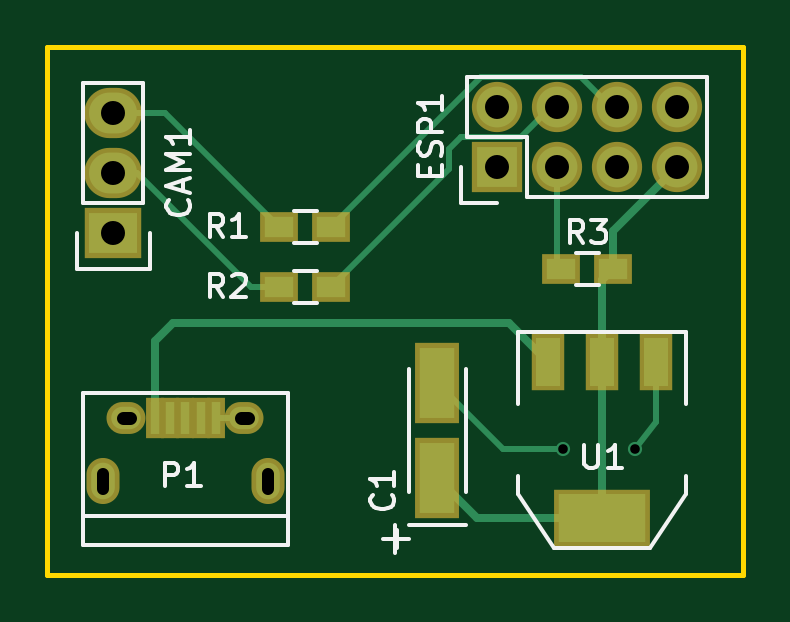
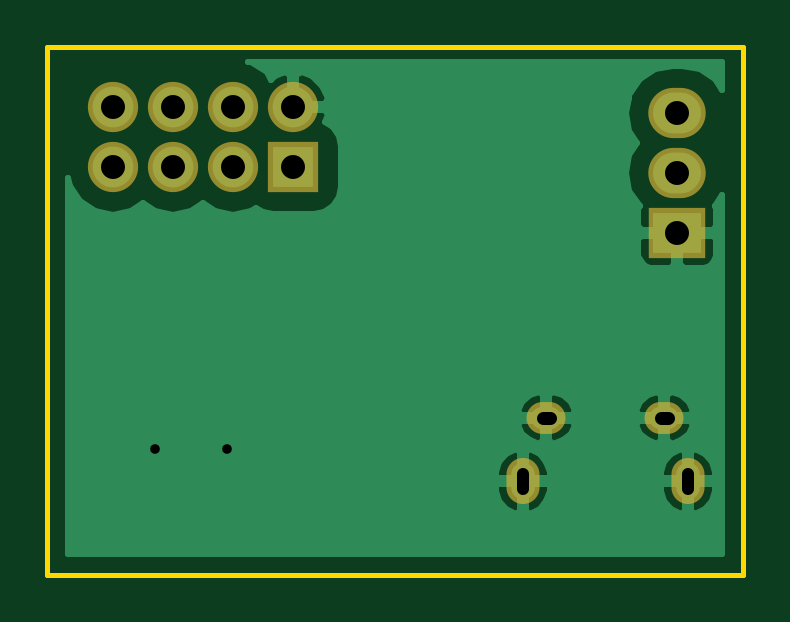
Circuit board: 8 layer files. Board 29.5 x 22.4 mm.
- bottom_copper: CanonWiFiMote.GBL (14203 bytes)
- bottom_silk: CanonWiFiMote.GBO (306 bytes)
- bottom_mask: CanonWiFiMote.GBS (887 bytes)
- outline: CanonWiFiMote.GKO (534 bytes)
- top_copper: CanonWiFiMote.GTL (3341 bytes)
- top_silk: CanonWiFiMote.GTO (7622 bytes)
- top_mask: CanonWiFiMote.GTS (1485 bytes)
- drill: CanonWiFiMote.XLN (532 bytes)

=== bottom_copper: CanonWiFiMote.GBL (14203 bytes, source omitted) ===
=== bottom_silk: CanonWiFiMote.GBO ===
G04 #@! TF.FileFunction,Legend,Bot*
%FSLAX46Y46*%
G04 Gerber Fmt 4.6, Leading zero omitted, Abs format (unit mm)*
G04 Created by KiCad (PCBNEW (2015-10-27 BZR 1, Git 48df08c)-product) date Thu 14 Jan 2016 01:38:52 AM PST*
%MOMM*%
G01*
G04 APERTURE LIST*
%ADD10C,0.100000*%
G04 APERTURE END LIST*
D10*
M02*

=== bottom_mask: CanonWiFiMote.GBS ===
G04 #@! TF.FileFunction,Soldermask,Bot*
%FSLAX46Y46*%
G04 Gerber Fmt 4.6, Leading zero omitted, Abs format (unit mm)*
G04 Created by KiCad (PCBNEW (2015-10-27 BZR 1, Git 48df08c)-product) date Thu 14 Jan 2016 01:38:52 AM PST*
%MOMM*%
G01*
G04 APERTURE LIST*
%ADD10C,0.100000*%
%ADD11R,2.127200X2.127200*%
%ADD12O,2.127200X2.127200*%
%ADD13O,1.650000X1.350000*%
%ADD14O,1.400000X1.950000*%
%ADD15R,2.432000X2.127200*%
%ADD16O,2.432000X2.127200*%
G04 APERTURE END LIST*
D10*
D11*
X140970000Y-90932000D03*
D12*
X140970000Y-88392000D03*
X143510000Y-90932000D03*
X143510000Y-88392000D03*
X146050000Y-90932000D03*
X146050000Y-88392000D03*
X148590000Y-90932000D03*
X148590000Y-88392000D03*
D13*
X125261100Y-101561460D03*
X130261100Y-101561460D03*
D14*
X124261100Y-104261460D03*
X131261100Y-104261460D03*
D15*
X124714000Y-93726000D03*
D16*
X124714000Y-91186000D03*
X124714000Y-88646000D03*
M02*

=== outline: CanonWiFiMote.GKO ===
G04 #@! TF.FileFunction,Other,User*
%FSLAX46Y46*%
G04 Gerber Fmt 4.6, Leading zero omitted, Abs format (unit mm)*
G04 Created by KiCad (PCBNEW (2015-10-27 BZR 1, Git 48df08c)-product) date Thu 14 Jan 2016 01:14:55 AM PST*
%MOMM*%
G01*
G04 APERTURE LIST*
%ADD10C,0.100000*%
%ADD11C,0.200000*%
G04 APERTURE END LIST*
D10*
D11*
X121920000Y-85852000D02*
X151384000Y-85852000D01*
X151384000Y-108204000D02*
X151384000Y-85852000D01*
X121920000Y-108204000D02*
X151384000Y-108204000D01*
X121920000Y-85852000D02*
X121920000Y-108204000D01*
M02*

=== top_copper: CanonWiFiMote.GTL ===
G04 #@! TF.FileFunction,Copper,L1,Top,Mixed*
%FSLAX46Y46*%
G04 Gerber Fmt 4.6, Leading zero omitted, Abs format (unit mm)*
G04 Created by KiCad (PCBNEW (2015-10-27 BZR 1, Git 48df08c)-product) date Thu 14 Jan 2016 01:38:52 AM PST*
%MOMM*%
G01*
G04 APERTURE LIST*
%ADD10C,0.100000*%
%ADD11R,1.501140X2.999740*%
%ADD12R,1.727200X1.727200*%
%ADD13O,1.727200X1.727200*%
%ADD14R,0.400000X1.350000*%
%ADD15O,1.250000X0.950000*%
%ADD16O,1.000000X1.550000*%
%ADD17R,1.200000X0.900000*%
%ADD18R,3.657600X2.032000*%
%ADD19R,1.016000X2.032000*%
%ADD20R,2.032000X1.727200*%
%ADD21O,2.032000X1.727200*%
%ADD22C,0.600000*%
%ADD23C,0.250000*%
%ADD24C,0.350000*%
G04 APERTURE END LIST*
D10*
D11*
X138430000Y-100109020D03*
X138430000Y-104106980D03*
D12*
X140970000Y-90932000D03*
D13*
X140970000Y-88392000D03*
X143510000Y-90932000D03*
X143510000Y-88392000D03*
X146050000Y-90932000D03*
X146050000Y-88392000D03*
X148590000Y-90932000D03*
X148590000Y-88392000D03*
D14*
X126461100Y-101561460D03*
X127111100Y-101561460D03*
X127761100Y-101561460D03*
X128411100Y-101561460D03*
X129061100Y-101561460D03*
D15*
X125261100Y-101561460D03*
X130261100Y-101561460D03*
D16*
X124261100Y-104261460D03*
X131261100Y-104261460D03*
D17*
X131742000Y-93472000D03*
X133942000Y-93472000D03*
X131742000Y-96012000D03*
X133942000Y-96012000D03*
X143680000Y-95250000D03*
X145880000Y-95250000D03*
D18*
X145415000Y-105791000D03*
D19*
X145415000Y-99187000D03*
X143129000Y-99187000D03*
X147701000Y-99187000D03*
D20*
X124714000Y-93726000D03*
D21*
X124714000Y-91186000D03*
X124714000Y-88646000D03*
D22*
X143764000Y-102870000D03*
X146812000Y-102870000D03*
D23*
X129061100Y-101561460D02*
X130261100Y-101561460D01*
X143764000Y-102870000D02*
X141190980Y-102870000D01*
X146812000Y-102870000D02*
X147701000Y-101727000D01*
X147701000Y-99187000D02*
X147701000Y-101727000D01*
X141190980Y-102870000D02*
X138430000Y-100109020D01*
X138430000Y-100109020D02*
X138971020Y-100109020D01*
D24*
X138430000Y-104106980D02*
X140114020Y-105791000D01*
X140114020Y-105791000D02*
X145415000Y-105791000D01*
X145415000Y-99187000D02*
X145415000Y-105791000D01*
X145880000Y-95250000D02*
X145415000Y-95715000D01*
X145415000Y-95715000D02*
X145415000Y-99187000D01*
X148590000Y-90932000D02*
X145880000Y-93642000D01*
X145880000Y-93642000D02*
X145880000Y-95250000D01*
D23*
X131742000Y-93472000D02*
X126916000Y-88646000D01*
X126916000Y-88646000D02*
X124714000Y-88646000D01*
X131742000Y-96012000D02*
X130556000Y-96012000D01*
X130556000Y-96012000D02*
X125730000Y-91186000D01*
X125730000Y-91186000D02*
X124714000Y-91186000D01*
X143510000Y-90932000D02*
X143510000Y-95080000D01*
X143510000Y-95080000D02*
X143680000Y-95250000D01*
X143510000Y-88392000D02*
X143256000Y-88392000D01*
X143256000Y-88392000D02*
X141986000Y-89662000D01*
X141986000Y-89662000D02*
X139446000Y-89662000D01*
X139446000Y-89662000D02*
X138938000Y-90170000D01*
X138938000Y-90170000D02*
X138938000Y-91016000D01*
X138938000Y-91016000D02*
X133942000Y-96012000D01*
X146050000Y-88392000D02*
X145796000Y-88392000D01*
X145796000Y-88392000D02*
X144526000Y-87122000D01*
X144526000Y-87122000D02*
X140292000Y-87122000D01*
X140292000Y-87122000D02*
X133942000Y-93472000D01*
D24*
X143129000Y-99187000D02*
X141478000Y-97536000D01*
X126461100Y-98328900D02*
X126461100Y-101561460D01*
X127254000Y-97536000D02*
X126461100Y-98328900D01*
X141478000Y-97536000D02*
X127254000Y-97536000D01*
M02*

=== top_silk: CanonWiFiMote.GTO (7622 bytes, source omitted) ===
=== top_mask: CanonWiFiMote.GTS ===
G04 #@! TF.FileFunction,Soldermask,Top*
%FSLAX46Y46*%
G04 Gerber Fmt 4.6, Leading zero omitted, Abs format (unit mm)*
G04 Created by KiCad (PCBNEW (2015-10-27 BZR 1, Git 48df08c)-product) date Thu 14 Jan 2016 01:38:52 AM PST*
%MOMM*%
G01*
G04 APERTURE LIST*
%ADD10C,0.100000*%
%ADD11R,1.901140X3.399740*%
%ADD12R,2.127200X2.127200*%
%ADD13O,2.127200X2.127200*%
%ADD14R,0.800000X1.750000*%
%ADD15O,1.650000X1.350000*%
%ADD16O,1.400000X1.950000*%
%ADD17R,1.600000X1.300000*%
%ADD18R,4.057600X2.432000*%
%ADD19R,1.416000X2.432000*%
%ADD20R,2.432000X2.127200*%
%ADD21O,2.432000X2.127200*%
G04 APERTURE END LIST*
D10*
D11*
X138430000Y-100109020D03*
X138430000Y-104106980D03*
D12*
X140970000Y-90932000D03*
D13*
X140970000Y-88392000D03*
X143510000Y-90932000D03*
X143510000Y-88392000D03*
X146050000Y-90932000D03*
X146050000Y-88392000D03*
X148590000Y-90932000D03*
X148590000Y-88392000D03*
D14*
X126461100Y-101561460D03*
X127111100Y-101561460D03*
X127761100Y-101561460D03*
X128411100Y-101561460D03*
X129061100Y-101561460D03*
D15*
X125261100Y-101561460D03*
X130261100Y-101561460D03*
D16*
X124261100Y-104261460D03*
X131261100Y-104261460D03*
D17*
X131742000Y-93472000D03*
X133942000Y-93472000D03*
X131742000Y-96012000D03*
X133942000Y-96012000D03*
X143680000Y-95250000D03*
X145880000Y-95250000D03*
D18*
X145415000Y-105791000D03*
D19*
X145415000Y-99187000D03*
X143129000Y-99187000D03*
X147701000Y-99187000D03*
D20*
X124714000Y-93726000D03*
D21*
X124714000Y-91186000D03*
X124714000Y-88646000D03*
M02*

=== drill: CanonWiFiMote.XLN ===
M48
;DRILL file {KiCad (2015-10-27 BZR 1, Git 48df08c)-product} date Thu 14 Jan 2016 01:38:54 AM PST
;FORMAT={-:-/ absolute / inch / decimal}
FMAT,2
INCH,TZ
T1C0.016
T2C0.020
T3C0.022
T4C0.040
%
G90
G05
M72
T1
X5.66Y-4.05
X5.78Y-4.05
T4
X4.91Y-3.49
X4.91Y-3.59
X4.91Y-3.69
X5.55Y-3.48
X5.55Y-3.58
X5.65Y-3.48
X5.65Y-3.58
X5.75Y-3.48
X5.75Y-3.58
X5.85Y-3.48
X5.85Y-3.58
T2
X4.8922Y-4.1176G85X4.8922Y-4.092
G05
X5.1678Y-4.1176G85X5.1678Y-4.092
G05
T3
X4.9256Y-3.9985G85X4.9374Y-3.9985
G05
X5.1225Y-3.9985G85X5.1343Y-3.9985
G05
T0
M30

